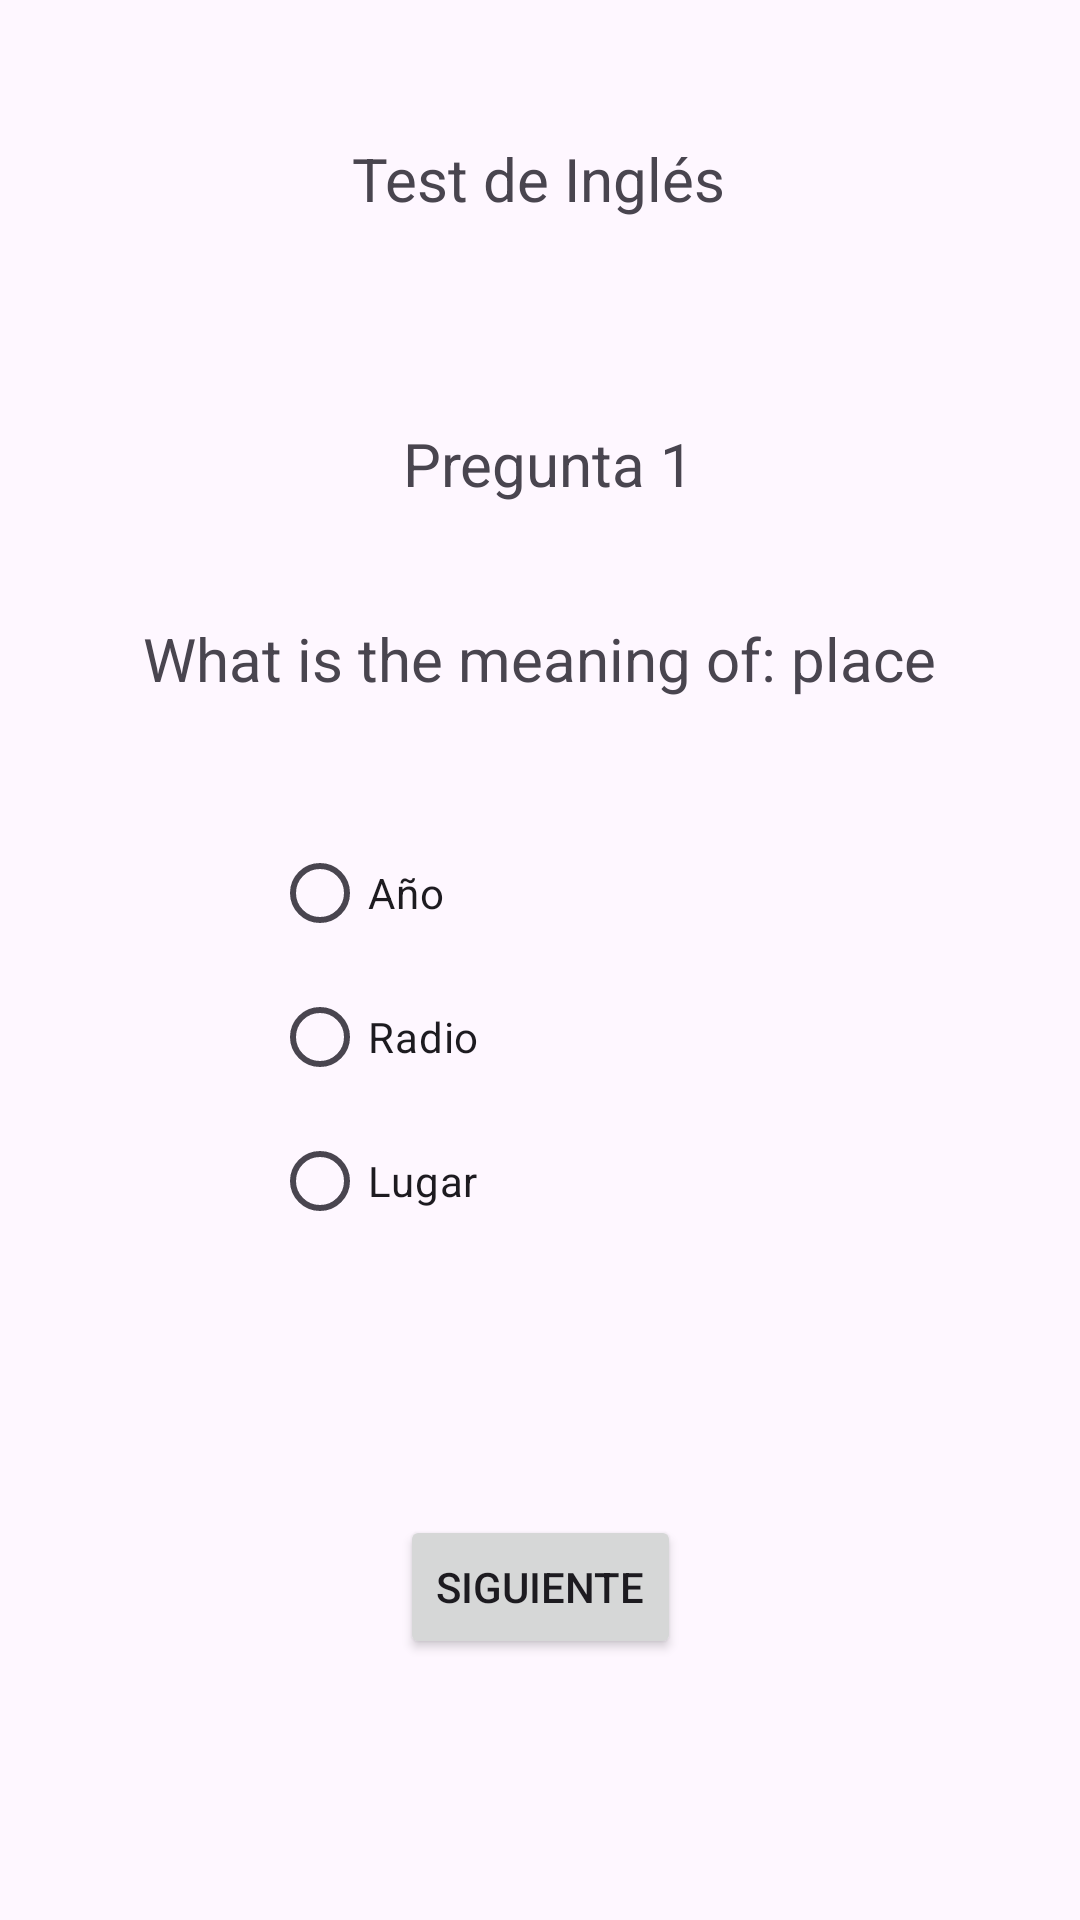

Android layout source for this screen:
<!-- AndroidManifest.xml: application theme Theme.Deber_Listas_Check_Radio -->
<!-- res/layout/activity_ingles1.xml -->
<?xml version="1.0" encoding="utf-8"?>
<androidx.constraintlayout.widget.ConstraintLayout xmlns:android="http://schemas.android.com/apk/res/android"
    xmlns:app="http://schemas.android.com/apk/res-auto"
    xmlns:tools="http://schemas.android.com/tools"
    android:id="@+id/main"
    android:layout_width="match_parent"
    android:layout_height="match_parent"
    tools:context=".Ingles1">

    <TextView
        android:id="@+id/textView21"
        android:layout_width="wrap_content"
        android:layout_height="wrap_content"
        android:text="Test de Inglés"
        android:textSize="20sp"
        app:layout_constraintBottom_toBottomOf="parent"
        app:layout_constraintEnd_toEndOf="parent"
        app:layout_constraintHorizontal_bias="0.498"
        app:layout_constraintStart_toStartOf="parent"
        app:layout_constraintTop_toTopOf="parent"
        app:layout_constraintVertical_bias="0.075" />

    <TextView
        android:id="@+id/textView25"
        android:layout_width="wrap_content"
        android:layout_height="wrap_content"
        android:text="What is the meaning of: place"
        android:textSize="20sp"
        app:layout_constraintBottom_toBottomOf="parent"
        app:layout_constraintEnd_toEndOf="parent"
        app:layout_constraintHorizontal_bias="0.497"
        app:layout_constraintStart_toStartOf="parent"
        app:layout_constraintTop_toTopOf="parent"
        app:layout_constraintVertical_bias="0.336" />

    <TextView
        android:id="@+id/textView26"
        android:layout_width="wrap_content"
        android:layout_height="wrap_content"
        android:text="Pregunta 1"
        android:textSize="20sp"
        app:layout_constraintBottom_toBottomOf="parent"
        app:layout_constraintEnd_toEndOf="parent"
        app:layout_constraintHorizontal_bias="0.511"
        app:layout_constraintStart_toStartOf="parent"
        app:layout_constraintTop_toTopOf="parent"
        app:layout_constraintVertical_bias="0.23" />

    <RadioGroup
        android:id="@+id/rgIngles1"
        android:layout_width="179dp"
        android:layout_height="181dp"
        app:layout_constraintBottom_toBottomOf="parent"
        app:layout_constraintEnd_toEndOf="parent"
        app:layout_constraintStart_toStartOf="parent"
        app:layout_constraintTop_toTopOf="parent"
        app:layout_constraintVertical_bias="0.596" >

        <RadioButton
            android:id="@+id/rbOp1Ingles1"
            android:layout_width="match_parent"
            android:layout_height="wrap_content"
            android:text="Año" />

        <RadioButton
            android:id="@+id/rbOp2Ingles1"
            android:layout_width="match_parent"
            android:layout_height="wrap_content"
            android:text="Radio" />

        <RadioButton
            android:id="@+id/rbOpCorrectaIngles1"
            android:layout_width="match_parent"
            android:layout_height="wrap_content"
            android:text="Lugar" />
    </RadioGroup>

    <Button
        android:id="@+id/btnSiguienteIngles1"
        android:layout_width="wrap_content"
        android:layout_height="wrap_content"
        android:text="Siguiente"
        app:layout_constraintBottom_toBottomOf="parent"
        app:layout_constraintEnd_toEndOf="parent"
        app:layout_constraintStart_toStartOf="parent"
        app:layout_constraintTop_toTopOf="parent"
        app:layout_constraintVertical_bias="0.853" />
</androidx.constraintlayout.widget.ConstraintLayout>
<!-- resources referenced by this layout -->
<resources>
  <style name="Theme.Deber_Listas_Check_Radio" parent="Base.Theme.Deber_Listas_Check_Radio" />
  <style name="Base.Theme.Deber_Listas_Check_Radio" parent="Theme.Material3.DayNight.NoActionBar">
          
          
      </style>
</resources>
